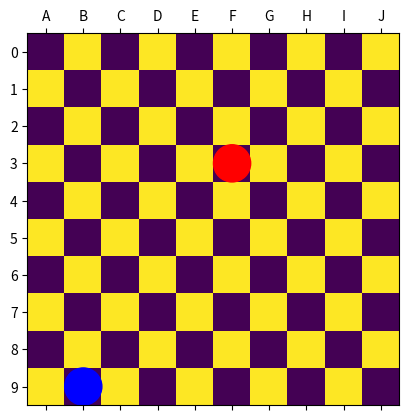

Reproduce this figure in Python. (Note: this script raises an exception after producing the figure.)
import matplotlib.pyplot as plt
import numpy as np

# Make a 9x9 grid...
nrows, ncols = 10, 10
image = np.zeros(nrows* ncols)
image = np.zeros(shape = (10, 10))

# Set every other cell to a random number (this would be your data)
print(image)
for i in range(10):
    for j in range(10):
        image[i][j] = (i+j)%2

# Reshape things into a 9x9 grid.
image = image.reshape((nrows, ncols))

row_labels = range(nrows)
col_labels = ['A', 'B', 'C', 'D', 'E', 'F', 'G', 'H', 'I', 'J']
plt.matshow(image)
plt.xticks(range(ncols), col_labels)
plt.yticks(range(nrows), row_labels)
player1 = plt.Circle((5, 3), 0.5, color='r', fill=True)
player2 = plt.Circle((1, 9), 0.5, color='b', fill=True)
ax = plt.gca()
ax.add_artist(player1)
ax.add_artist(player2)
plt.show()

sec = input("Press direction")


player1 = plt.Circle((5, 4), 0.5, color='r', fill=True)
ax.add_artist(player1)
plt.show()
